6-way image classification set "capstone" from GitHub (ctanyt/GA_Projects); label vocabulary: blue spot ray, hybrid grouper, queenfish, red sea bream, sea bass, shovelnose.

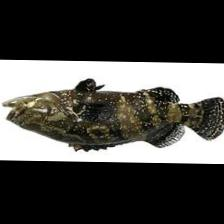
Label: hybrid grouper

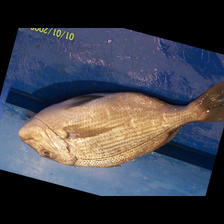
Label: red sea bream

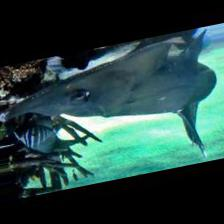
Label: shovelnose

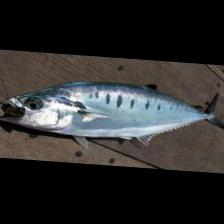
Label: queenfish

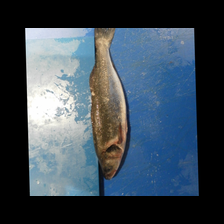
Label: sea bass

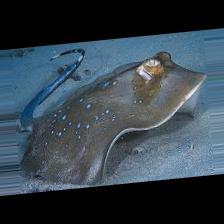
Label: blue spot ray
